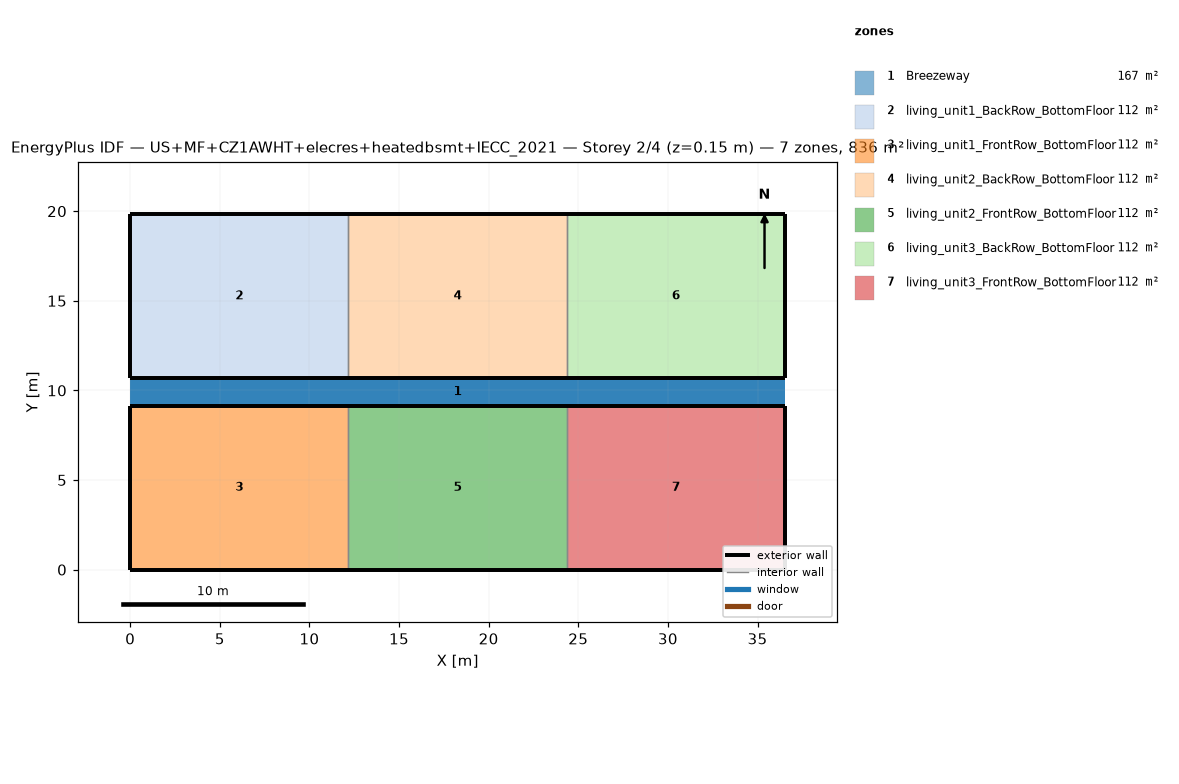
=== STOREY PLAN SPEC (per zone: floor XY polygon, exterior-wall plan segments, windows/doors) ===
zone 1: Breezeway  (167.0 m²)
  floor: (36.54, 9.16) (0.00, 9.16) (0.00, 10.68) (36.54, 10.68)
  floor: (36.54, 9.16) (0.00, 9.16) (0.00, 10.68) (36.54, 10.68)
  floor: (36.54, 9.16) (0.00, 9.16) (0.00, 10.68) (36.54, 10.68)
zone 2: living_unit1_BackRow_BottomFloor  (111.5 m²)
  floor: (12.18, 10.68) (0.00, 10.68) (0.00, 19.84) (12.18, 19.84)
  exterior wall: (0.00, 10.68) – (12.18, 10.68)  [12.2 m]
  exterior wall: (12.18, 19.84) – (0.00, 19.84)  [12.2 m]
  exterior wall: (0.00, 19.84) – (0.00, 10.68)  [9.2 m]
  interior walls: 1
zone 3: living_unit1_FrontRow_BottomFloor  (111.5 m²)
  floor: (12.18, 0.00) (0.00, 0.00) (0.00, 9.16) (12.18, 9.16)
  exterior wall: (0.00, 0.00) – (12.18, 0.00)  [12.2 m]
  exterior wall: (12.18, 9.16) – (0.00, 9.16)  [12.2 m]
  exterior wall: (0.00, 9.16) – (0.00, 0.00)  [9.2 m]
  interior walls: 1
zone 4: living_unit2_BackRow_BottomFloor  (111.5 m²)
  floor: (24.36, 10.68) (12.18, 10.68) (12.18, 19.84) (24.36, 19.84)
  exterior wall: (12.18, 10.68) – (24.36, 10.68)  [12.2 m]
  exterior wall: (24.36, 19.84) – (12.18, 19.84)  [12.2 m]
  interior walls: 2
zone 5: living_unit2_FrontRow_BottomFloor  (111.5 m²)
  floor: (24.36, 0.00) (12.18, 0.00) (12.18, 9.16) (24.36, 9.16)
  exterior wall: (12.18, 0.00) – (24.36, 0.00)  [12.2 m]
  exterior wall: (24.36, 9.16) – (12.18, 9.16)  [12.2 m]
  interior walls: 2
zone 6: living_unit3_BackRow_BottomFloor  (111.5 m²)
  floor: (36.54, 10.68) (24.36, 10.68) (24.36, 19.84) (36.54, 19.84)
  exterior wall: (24.36, 10.68) – (36.54, 10.68)  [12.2 m]
  exterior wall: (36.54, 10.68) – (36.54, 19.84)  [9.2 m]
  exterior wall: (36.54, 19.84) – (24.36, 19.84)  [12.2 m]
  interior walls: 1
zone 7: living_unit3_FrontRow_BottomFloor  (111.5 m²)
  floor: (36.54, 0.00) (24.36, 0.00) (24.36, 9.16) (36.54, 9.16)
  exterior wall: (24.36, 0.00) – (36.54, 0.00)  [12.2 m]
  exterior wall: (36.54, 0.00) – (36.54, 9.16)  [9.2 m]
  exterior wall: (36.54, 9.16) – (24.36, 9.16)  [12.2 m]
  interior walls: 1

=== DERIVED (storey summary) ===
Building: US+MF+CZ1AWHT+elecres+heatedbsmt+IECC_2021
Storey: 2 of 4  (floor level z = 0.15 m)
Storey gross floor area: 836.2 m²
Zones on this storey: 7
  - Breezeway: floor 167.0 m²
  - living_unit1_BackRow_BottomFloor: floor 111.5 m²; exterior wall 33.5 m (86.9 m²); WWR 0.0%
  - living_unit1_FrontRow_BottomFloor: floor 111.5 m²; exterior wall 33.5 m (86.9 m²); WWR 0.0%
  - living_unit2_BackRow_BottomFloor: floor 111.5 m²; exterior wall 24.4 m (63.1 m²); WWR 0.0%
  - living_unit2_FrontRow_BottomFloor: floor 111.5 m²; exterior wall 24.4 m (63.1 m²); WWR 0.0%
  - living_unit3_BackRow_BottomFloor: floor 111.5 m²; exterior wall 33.5 m (86.9 m²); WWR 0.0%
  - living_unit3_FrontRow_BottomFloor: floor 111.5 m²; exterior wall 33.5 m (86.9 m²); WWR 0.0%
Zone adjacency (shared interzone walls):
  - living_unit1_BackRow_BottomFloor ↔ living_unit2_BackRow_BottomFloor
  - living_unit1_FrontRow_BottomFloor ↔ living_unit2_FrontRow_BottomFloor
  - living_unit2_BackRow_BottomFloor ↔ living_unit3_BackRow_BottomFloor
  - living_unit2_FrontRow_BottomFloor ↔ living_unit3_FrontRow_BottomFloor